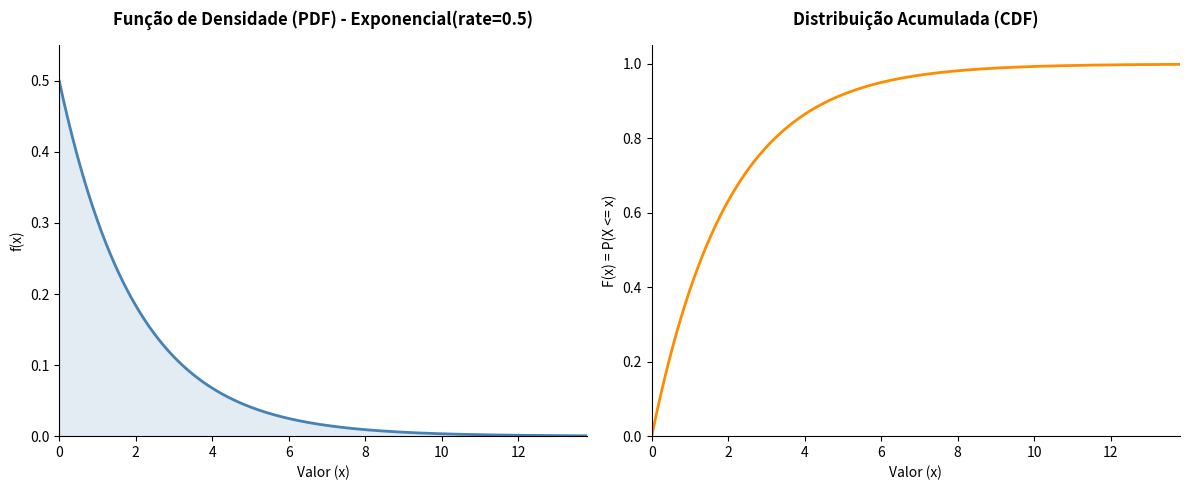

Generate this figure with matplotlib:
import numpy as np
import matplotlib.pyplot as plt
from scipy.stats import expon

# Versão Distribuição Exponencial

# 1. Definição dos parâmetros da Distribuição Exponencial
rate = 0.5  # Parâmetro de taxa (lambda)

# O SciPy usa o parâmetro 'scale', que é o inverso da taxa (1 / rate)
scale_param = 1 / rate

# Determinar um limite superior adequado para o gráfico (99.9% da distribuição)
# expon.ppf equivale à função qexp do R (Percent Point Function / Quantil)
x_max = expon.ppf(0.999, scale=scale_param)

# 2. Suporte: Valores contínuos de 0 até x_max
x = np.linspace(0, x_max, 1000)

# 3. Cálculo das funções exatas
# expon.pdf equivale a dexp (Densidade)
# expon.cdf equivale a pexp (Acumulada)
fx = expon.pdf(x, scale=scale_param)
Fx = expon.cdf(x, scale=scale_param)

# ==============================================================================
# Configuração da figura para os gráficos lado a lado (equivalente ao patchwork)
# ==============================================================================
fig, (ax1, ax2) = plt.subplots(1, 2, figsize=(12, 5))

# Estilo visual limpo (equivalente ao theme_classic)
for ax in [ax1, ax2]:
    ax.spines['top'].set_visible(False)
    ax.spines['right'].set_visible(False)
    ax.tick_params(top=False, right=False)

# ------------------------------------------------------------------------------
# Gráfico 1: PDF (Função de Densidade de Probabilidade)
# ------------------------------------------------------------------------------
# Desenha a curva contínua da densidade decrescente
ax1.plot(x, fx, color="steelblue", linewidth=2)
# Preenche a área sob a curva para melhor visualização (alpha controla a transparência)
ax1.fill_between(x, fx, color="steelblue", alpha=0.15)

# Configurações de eixos e títulos dinâmicos
ax1.set_xlim(0, x_max)
ax1.set_ylim(0, max(fx) * 1.1)
ax1.set_title(f"Função de Densidade (PDF) - Exponencial(rate={rate})", weight='bold', pad=15)
ax1.set_xlabel("Valor (x)")
ax1.set_ylabel("f(x)")

# ------------------------------------------------------------------------------
# Gráfico 2: CDF (Função de Distribuição Acumulada Contínua)
# ------------------------------------------------------------------------------
# Desenha a curva contínua acumulada (Assíntota em 1)
ax2.plot(x, Fx, color="darkorange", linewidth=2)

# Configurações de eixos e títulos
ax2.set_xlim(0, x_max)
ax2.set_ylim(0, 1.05)
ax2.set_yticks(np.arange(0, 1.1, 0.2))  # Quebras de 0 até 1 de 0.2 em 0.2
ax2.set_title("Distribuição Acumulada (CDF)", weight='bold', pad=15)
ax2.set_xlabel("Valor (x)")
ax2.set_ylabel("F(x) = P(X <= x)")

# Ajusta o espaçamento para não cortar os textos
plt.tight_layout()

# Salvar como JPEG (Equivalente ao ggsave)
# plt.savefig("figExponencial.jpeg", dpi=300, format="jpeg")

# Exibir os gráficos na tela (Equivalente ao x11() + plot)
plt.show()
